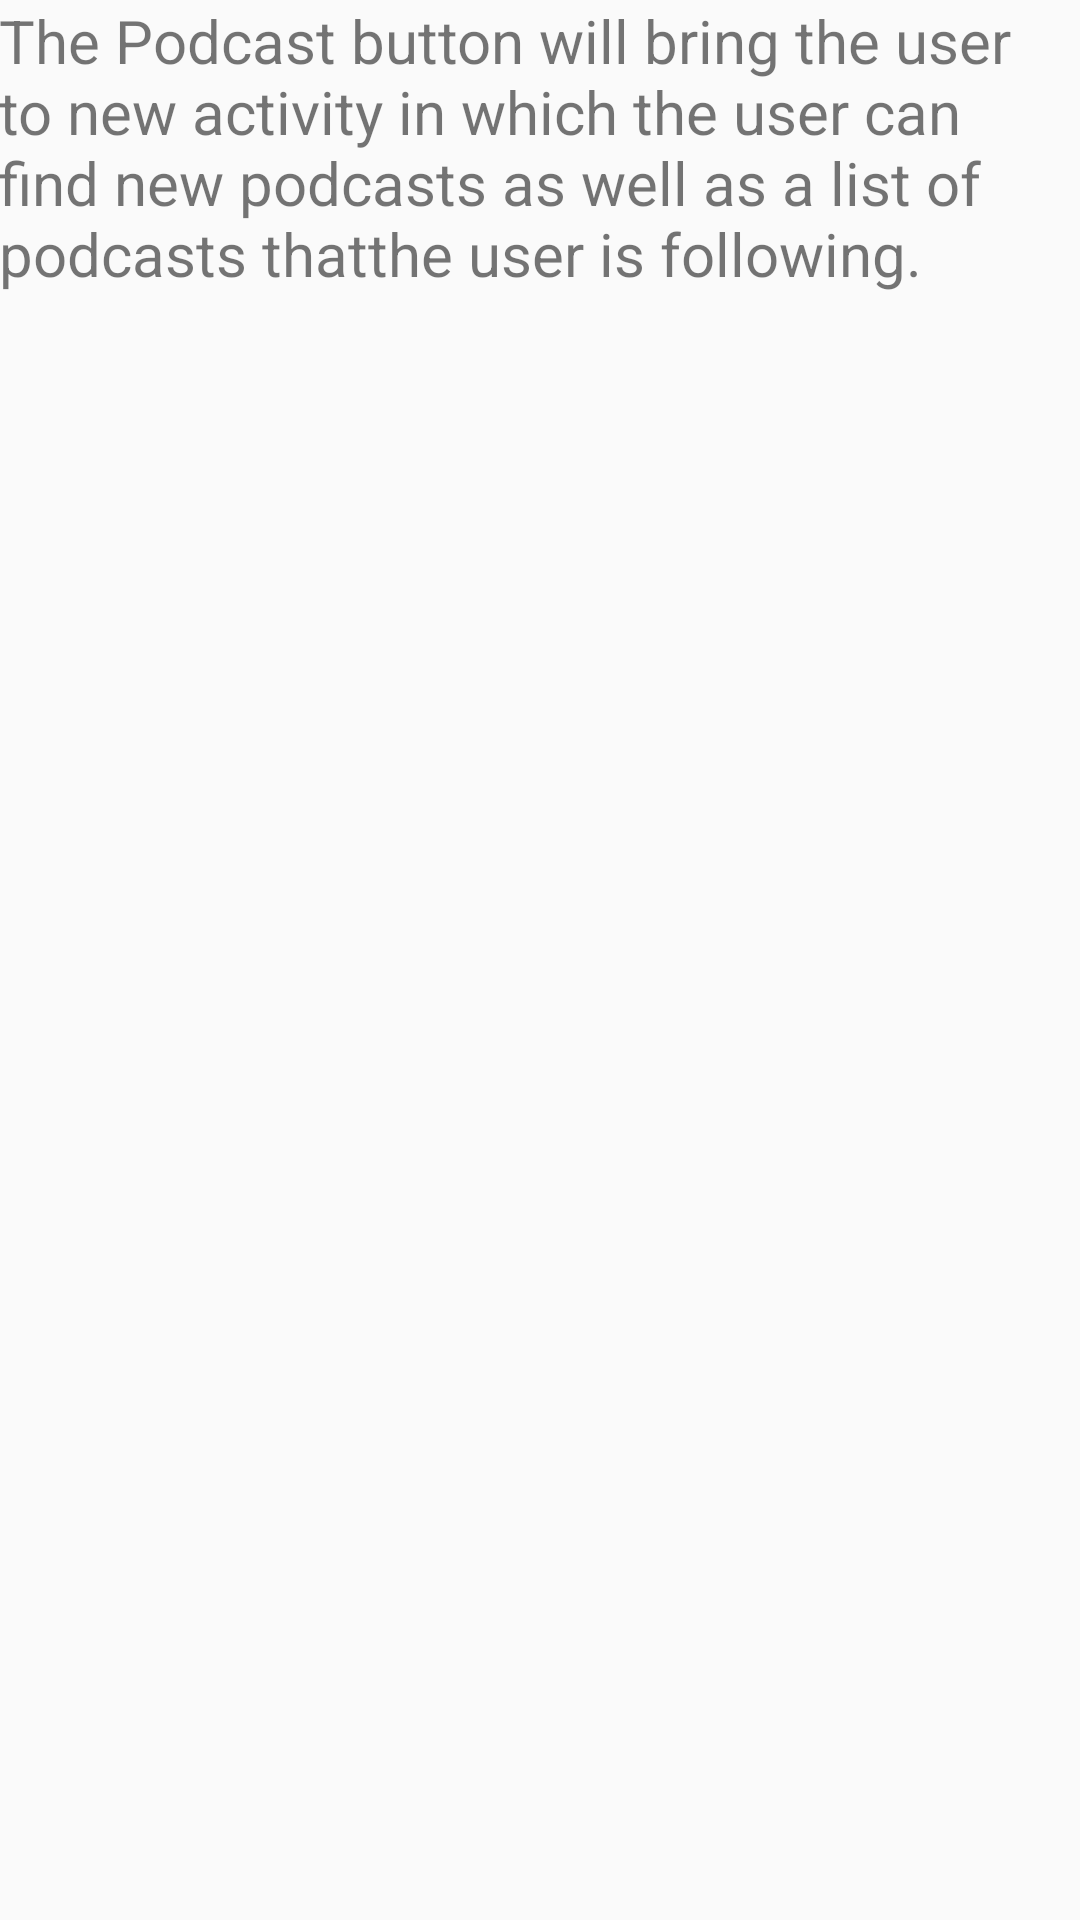

Here is an Android app screen rendered from its layout file. Give the layout XML and the strings, colors and styles it references.
<!-- AndroidManifest.xml: application theme AppTheme -->
<!-- res/layout/activity_podcasts.xml -->
<?xml version="1.0" encoding="utf-8"?>
<LinearLayout xmlns:android="http://schemas.android.com/apk/res/android"
    xmlns:tools="http://schemas.android.com/tools"
    android:layout_width="match_parent"
    android:layout_height="match_parent"
    android:paddingBottom="@dimen/activity_vertical_margin"
    android:paddingLeft="@dimen/activity_horizontal_margin"
    android:paddingRight="@dimen/activity_horizontal_margin"
    android:paddingTop="@dimen/activity_vertical_margin"
    tools:context="com.example.android.musicapp.PodcastsActivity">

    <TextView
        style="@style/textStyle"
        android:text="@string/podcasts_info" />

</LinearLayout>
<!-- resources referenced by this layout -->
<resources>
  <string name="podcasts_info">The Podcast button will bring the user to new activity in which
          the user can find new podcasts as well as a list of podcasts thatthe user is following.</string>
  <style name="textStyle">
          <item name="android:layout_width">match_parent</item>
          <item name="android:layout_height">match_parent</item>
          <item name="android:textSize">20sp</item>
      </style>
  <style name="AppTheme" parent="Theme.AppCompat.Light.DarkActionBar">
          <item name="colorPrimary">@color/primary_color</item>
          <item name="colorPrimaryDark">@color/primary_dark_color</item>
      </style>
  <color name="primary_color">#009688</color>
  <color name="primary_dark_color">#00796B</color>
</resources>
